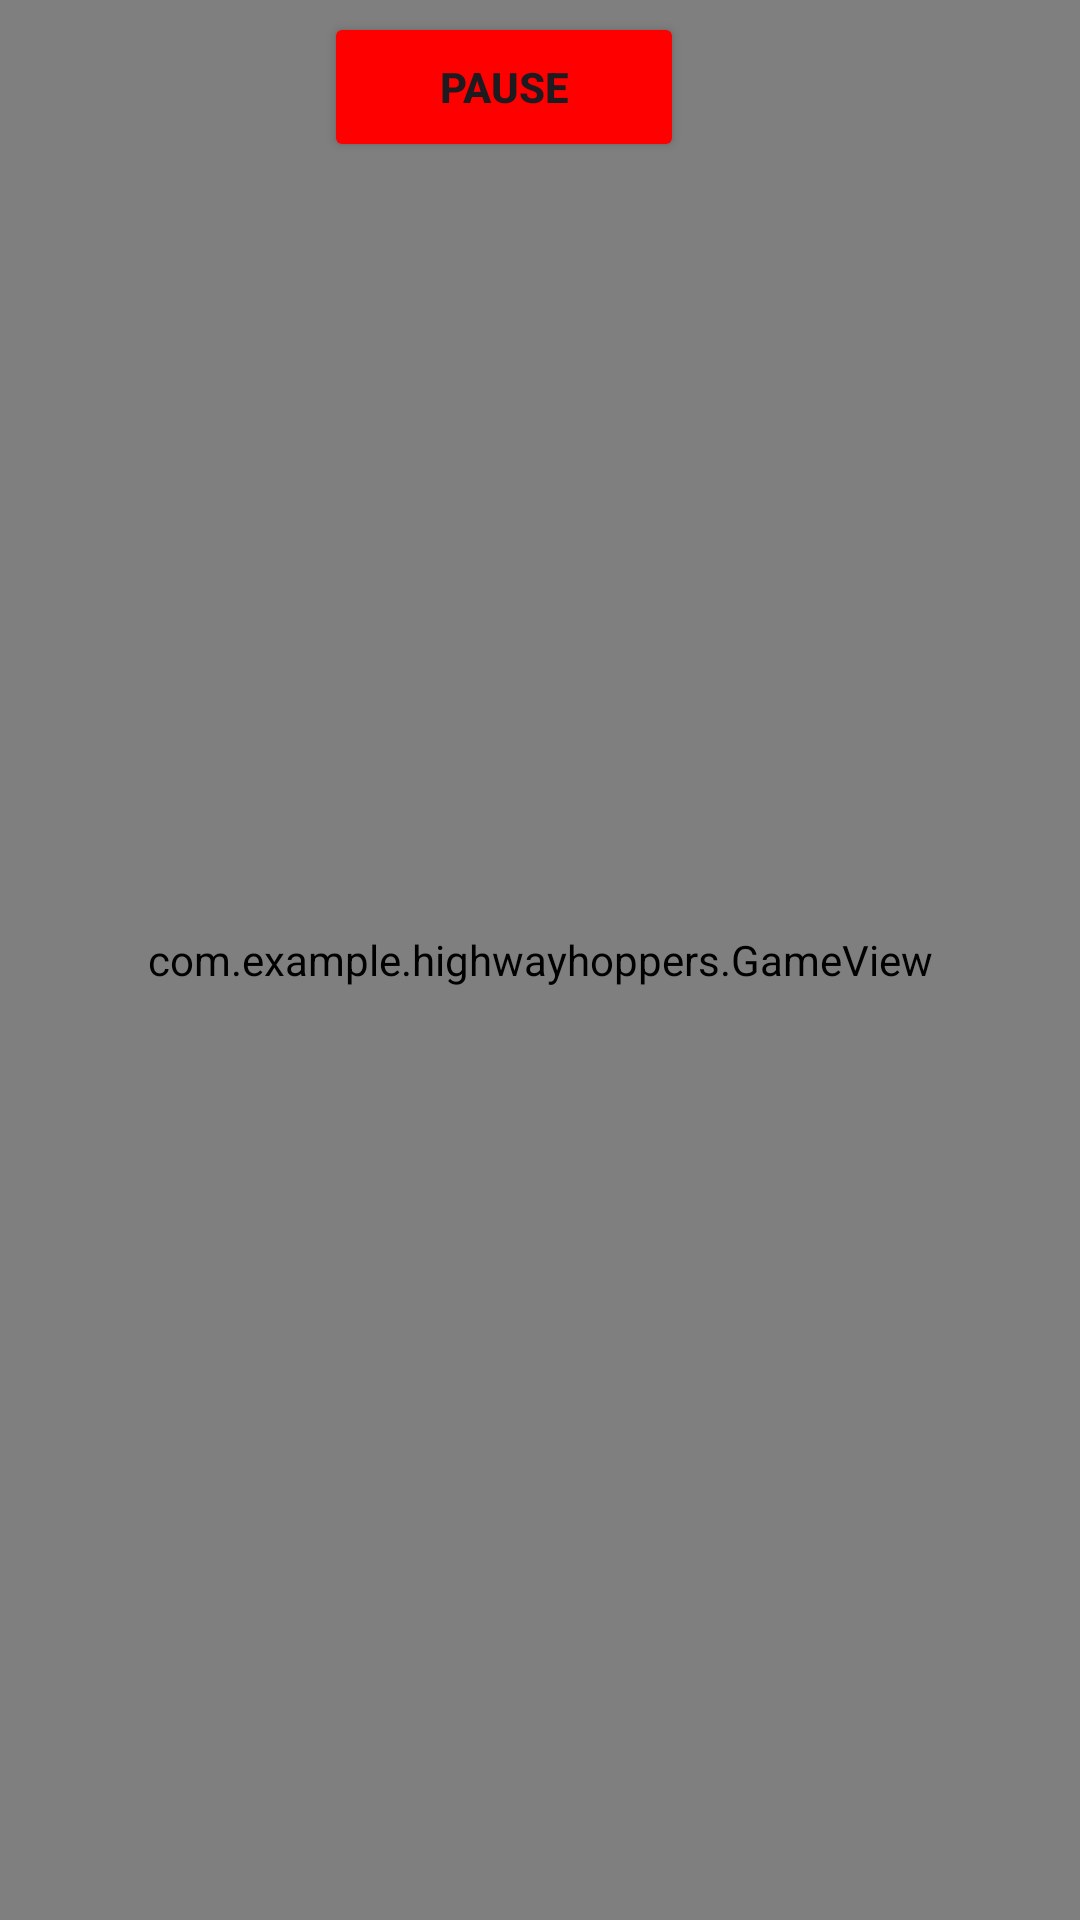

Write the Android layout XML for this screen, with the resource values it uses.
<!-- AndroidManifest.xml: application theme Theme.HighwayHoppers -->
<!-- res/layout/gamepage.xml -->
<?xml version="1.0" encoding="utf-8"?>
<androidx.constraintlayout.widget.ConstraintLayout xmlns:android="http://schemas.android.com/apk/res/android"
    xmlns:app="http://schemas.android.com/apk/res-auto"
    xmlns:tools="http://schemas.android.com/tools"
    android:layout_width="match_parent"
    android:layout_height="match_parent"
    android:background="@color/grey"
    android:id = "@+id/gamepage">


    <TextView
        android:id="@+id/scoreboard"
        android:layout_width="200px"
        android:layout_height="100px"
        android:layout_alignParentTop="true"
        android:layout_alignParentEnd="true"
        android:layout_marginTop="16dp"
        android:layout_marginEnd="32dp"
        android:background="@color/red"
        android:gravity="center"
        android:text="0"
        android:textColor="@color/white"
        android:textSize="20dp"
        android:textStyle="bold"
        app:layout_constraintEnd_toEndOf="@+id/verticalLinesView"
        app:layout_constraintTop_toTopOf="@+id/verticalLinesView" />

    <com.example.highwayhoppers.VerticalLinesView
        android:id="@+id/verticalLinesView"
        android:layout_width="match_parent"
        android:layout_height="match_parent" />


    <com.example.highwayhoppers.GameView
        android:id="@+id/gameview"
        android:layout_width="match_parent"
        android:layout_height="match_parent"
        tools:layout_editor_absoluteX="12dp"
        tools:layout_editor_absoluteY="-16dp" />

    <Button
        android:id="@+id/pauseButton"
        android:layout_width="120dp"
        android:layout_height="50dp"
        android:layout_alignParentTop="true"
        android:layout_alignParentEnd="true"
        android:layout_marginTop="4dp"
        android:layout_marginEnd="132dp"
        android:backgroundTint="@color/red"
        android:gravity="center"
        android:text="PAUSE"
        android:textStyle="bold"
        app:layout_constraintEnd_toEndOf="@+id/verticalLinesView"
        app:layout_constraintTop_toTopOf="@+id/verticalLinesView" />


</androidx.constraintlayout.widget.ConstraintLayout>
<!-- resources referenced by this layout -->
<resources>
  <color name="grey">#808080</color>
  <color name="red">#FF0000</color>
  <color name="white">#FFFFFFFF</color>
  <style name="Theme.HighwayHoppers" parent="Base.Theme.HighwayHoppers" />
  <style name="Base.Theme.HighwayHoppers" parent="Theme.Material3.DayNight.NoActionBar">
          
          
      </style>
</resources>
